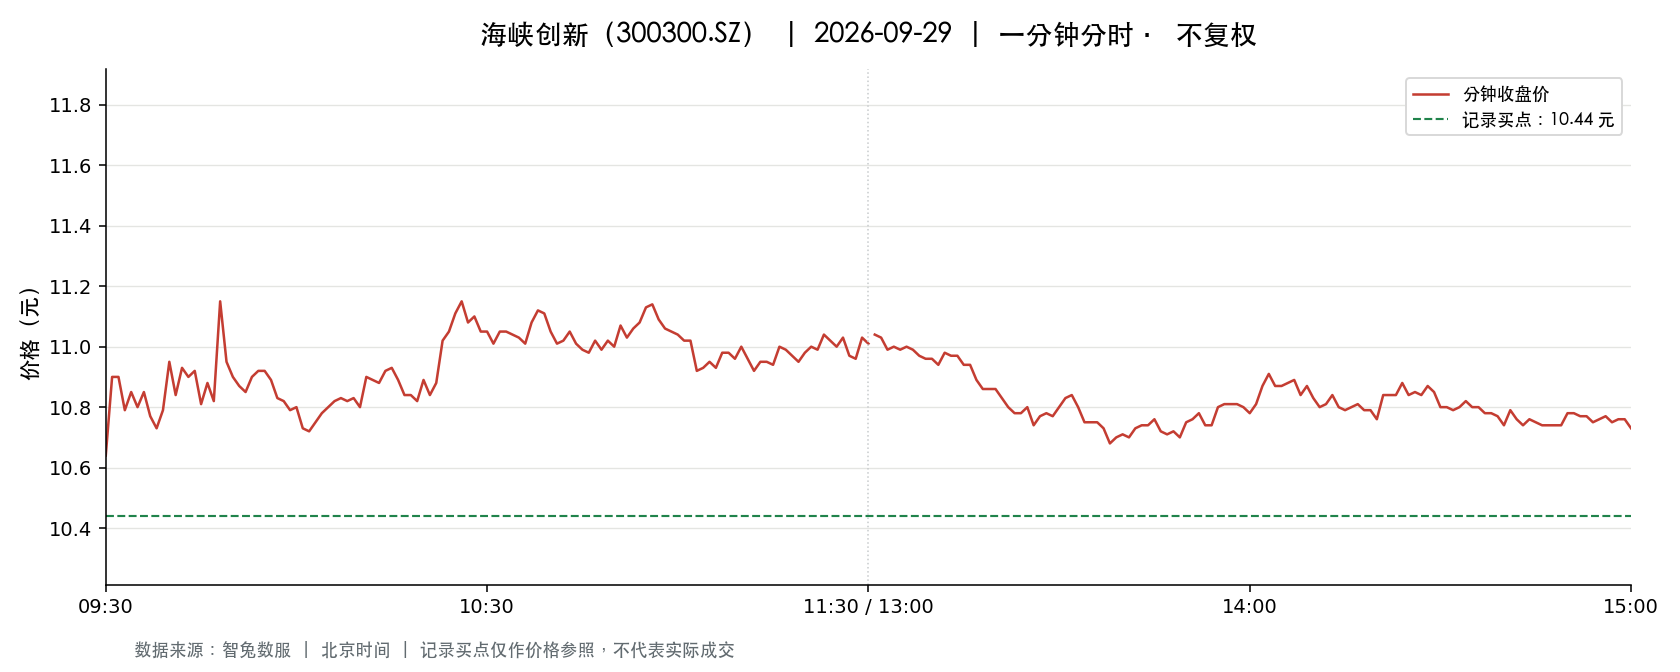

The table this chart was drawn from, first rows:
t, o, h, l, c, v, a, pc, sf
2026-09-29 09:30:00, 10.64, 10.64, 10.64, 10.64, 39162, 41668133, 11.08, 0.0
2026-09-29 09:31:00, 10.7, 10.98, 10.7, 10.9, 105007, 113120552, 10.64, 0.0
2026-09-29 09:32:00, 10.9, 11.03, 10.85, 10.9, 45256, 49364435, 10.9, 0.0
2026-09-29 09:33:00, 10.98, 10.98, 10.79, 10.79, 38394, 41635807, 10.9, 0.0
2026-09-29 09:34:00, 10.9, 10.96, 10.85, 10.85, 25324, 27557699, 10.79, 0.0
2026-09-29 09:35:00, 10.81, 10.81, 10.73, 10.8, 36532, 39297229, 10.85, 0.0
2026-09-29 09:36:00, 10.77, 10.85, 10.75, 10.85, 21899, 23592169, 10.8, 0.0
2026-09-29 09:37:00, 10.87, 10.91, 10.77, 10.77, 15366, 16663681, 10.85, 0.0
2026-09-29 09:38:00, 10.76, 10.76, 10.66, 10.73, 45870, 49081156, 10.77, 0.0
2026-09-29 09:39:00, 10.77, 10.83, 10.77, 10.79, 15272, 16487387, 10.73, 0.0
2026-09-29 09:40:00, 10.79, 10.95, 10.79, 10.95, 16048, 17448364, 10.79, 0.0
2026-09-29 09:41:00, 10.94, 10.94, 10.82, 10.84, 11172, 12150256, 10.95, 0.0
2026-09-29 09:42:00, 10.82, 10.93, 10.81, 10.93, 12016, 13036408, 10.84, 0.0
2026-09-29 09:43:00, 10.91, 10.96, 10.87, 10.9, 11494, 12556755, 10.93, 0.0
2026-09-29 09:44:00, 10.89, 10.92, 10.84, 10.92, 11561, 12575805, 10.9, 0.0
2026-09-29 09:45:00, 10.9, 10.9, 10.81, 10.81, 11417, 12380140, 10.92, 0.0
2026-09-29 09:46:00, 10.81, 10.9, 10.81, 10.88, 8079, 8770305, 10.81, 0.0
2026-09-29 09:47:00, 10.87, 10.87, 10.82, 10.82, 9037, 9797522, 10.88, 0.0
2026-09-29 09:48:00, 10.82, 11.15, 10.8, 11.15, 21481, 23412150, 10.82, 0.0
2026-09-29 09:49:00, 11.05, 11.18, 10.92, 10.95, 27670, 30426144, 11.15, 0.0
2026-09-29 09:50:00, 10.93, 10.93, 10.88, 10.9, 8912, 9718754, 10.95, 0.0
2026-09-29 09:51:00, 10.88, 10.9, 10.84, 10.87, 7531, 8182485, 10.9, 0.0
2026-09-29 09:52:00, 10.86, 10.89, 10.84, 10.85, 10995, 11939837, 10.87, 0.0
2026-09-29 09:53:00, 10.86, 10.92, 10.86, 10.9, 6174, 6721696, 10.85, 0.0
2026-09-29 09:54:00, 10.9, 10.94, 10.89, 10.92, 9055, 9878275, 10.9, 0.0
2026-09-29 09:55:00, 10.92, 10.97, 10.9, 10.92, 5613, 6135034, 10.92, 0.0
2026-09-29 09:56:00, 10.93, 10.93, 10.89, 10.89, 8204, 8945009, 10.92, 0.0
2026-09-29 09:57:00, 10.89, 10.91, 10.83, 10.83, 9207, 9996995, 10.89, 0.0
2026-09-29 09:58:00, 10.84, 10.87, 10.82, 10.82, 10827, 11739114, 10.83, 0.0
2026-09-29 09:59:00, 10.82, 10.82, 10.78, 10.79, 16269, 17557026, 10.82, 0.0
2026-09-29 10:00:00, 10.79, 10.82, 10.74, 10.8, 16779, 18054883, 10.79, 0.0
2026-09-29 10:01:00, 10.79, 10.79, 10.73, 10.73, 10449, 11237848, 10.8, 0.0
2026-09-29 10:02:00, 10.73, 10.74, 10.7, 10.72, 15661, 16780889, 10.73, 0.0
2026-09-29 10:03:00, 10.71, 10.78, 10.71, 10.75, 7840, 8425559, 10.72, 0.0
2026-09-29 10:04:00, 10.76, 10.78, 10.75, 10.78, 5815, 6256450, 10.75, 0.0
2026-09-29 10:05:00, 10.77, 10.8, 10.75, 10.8, 5290, 5693579, 10.78, 0.0
2026-09-29 10:06:00, 10.79, 10.82, 10.77, 10.82, 3508, 3785749, 10.8, 0.0
2026-09-29 10:07:00, 10.82, 10.85, 10.82, 10.83, 3229, 3500009, 10.82, 0.0
2026-09-29 10:08:00, 10.83, 10.87, 10.82, 10.82, 5962, 6462922, 10.83, 0.0
2026-09-29 10:09:00, 10.81, 10.83, 10.79, 10.83, 7588, 8202761, 10.82, 0.0
2026-09-29 10:10:00, 10.81, 10.81, 10.79, 10.8, 4088, 4417621, 10.83, 0.0
2026-09-29 10:11:00, 10.81, 10.9, 10.79, 10.9, 5488, 5943198, 10.8, 0.0
2026-09-29 10:12:00, 10.89, 10.91, 10.88, 10.89, 3821, 4162709, 10.9, 0.0
2026-09-29 10:13:00, 10.89, 10.95, 10.88, 10.88, 7011, 7649807, 10.89, 0.0
2026-09-29 10:14:00, 10.89, 10.92, 10.87, 10.92, 4137, 4505537, 10.88, 0.0
2026-09-29 10:15:00, 10.91, 10.93, 10.9, 10.93, 3731, 4073476, 10.92, 0.0
2026-09-29 10:16:00, 10.92, 10.93, 10.88, 10.89, 6471, 7057152, 10.93, 0.0
2026-09-29 10:17:00, 10.9, 10.9, 10.84, 10.84, 1690, 1837855, 10.89, 0.0
2026-09-29 10:18:00, 10.84, 10.84, 10.82, 10.84, 2836, 3070751, 10.84, 0.0
2026-09-29 10:19:00, 10.85, 10.85, 10.82, 10.82, 3425, 3710475, 10.84, 0.0
2026-09-29 10:20:00, 10.82, 10.9, 10.81, 10.89, 3679, 3988109, 10.82, 0.0
2026-09-29 10:21:00, 10.89, 10.89, 10.84, 10.84, 2472, 2684367, 10.89, 0.0
2026-09-29 10:22:00, 10.85, 10.88, 10.83, 10.88, 2699, 2927830, 10.84, 0.0
2026-09-29 10:23:00, 10.87, 11.08, 10.86, 11.02, 13305, 14642297, 10.88, 0.0
2026-09-29 10:24:00, 11.02, 11.06, 10.95, 11.05, 12539, 13811874, 11.02, 0.0
2026-09-29 10:25:00, 11.04, 11.15, 11.04, 11.11, 24834, 27600365, 11.05, 0.0
2026-09-29 10:26:00, 11.09, 11.15, 11.05, 11.15, 16782, 18616754, 11.11, 0.0
2026-09-29 10:27:00, 11.16, 11.16, 11.05, 11.08, 16978, 18839962, 11.15, 0.0
2026-09-29 10:28:00, 11.05, 11.1, 11.04, 11.1, 6759, 7486215, 11.08, 0.0
2026-09-29 10:29:00, 11.12, 11.12, 11.05, 11.05, 8827, 9796620, 11.1, 0.0
... 181 more rows
